Labelled photos from "neural", an image-classification folder in Baldunica/neural. The possible labels are: broadleaf plant, grass, soil, soybean.

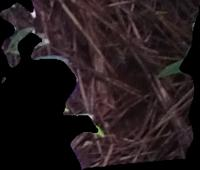
Label: soil

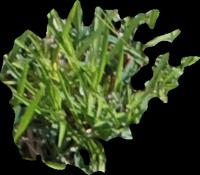
Label: grass

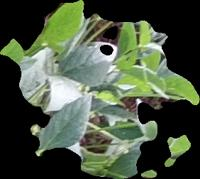
Label: soybean

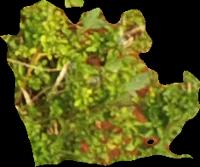
Label: broadleaf plant

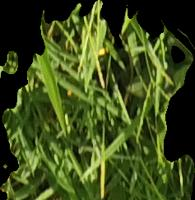
Label: grass

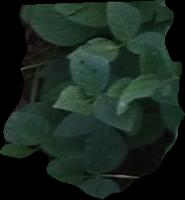
Label: soybean
